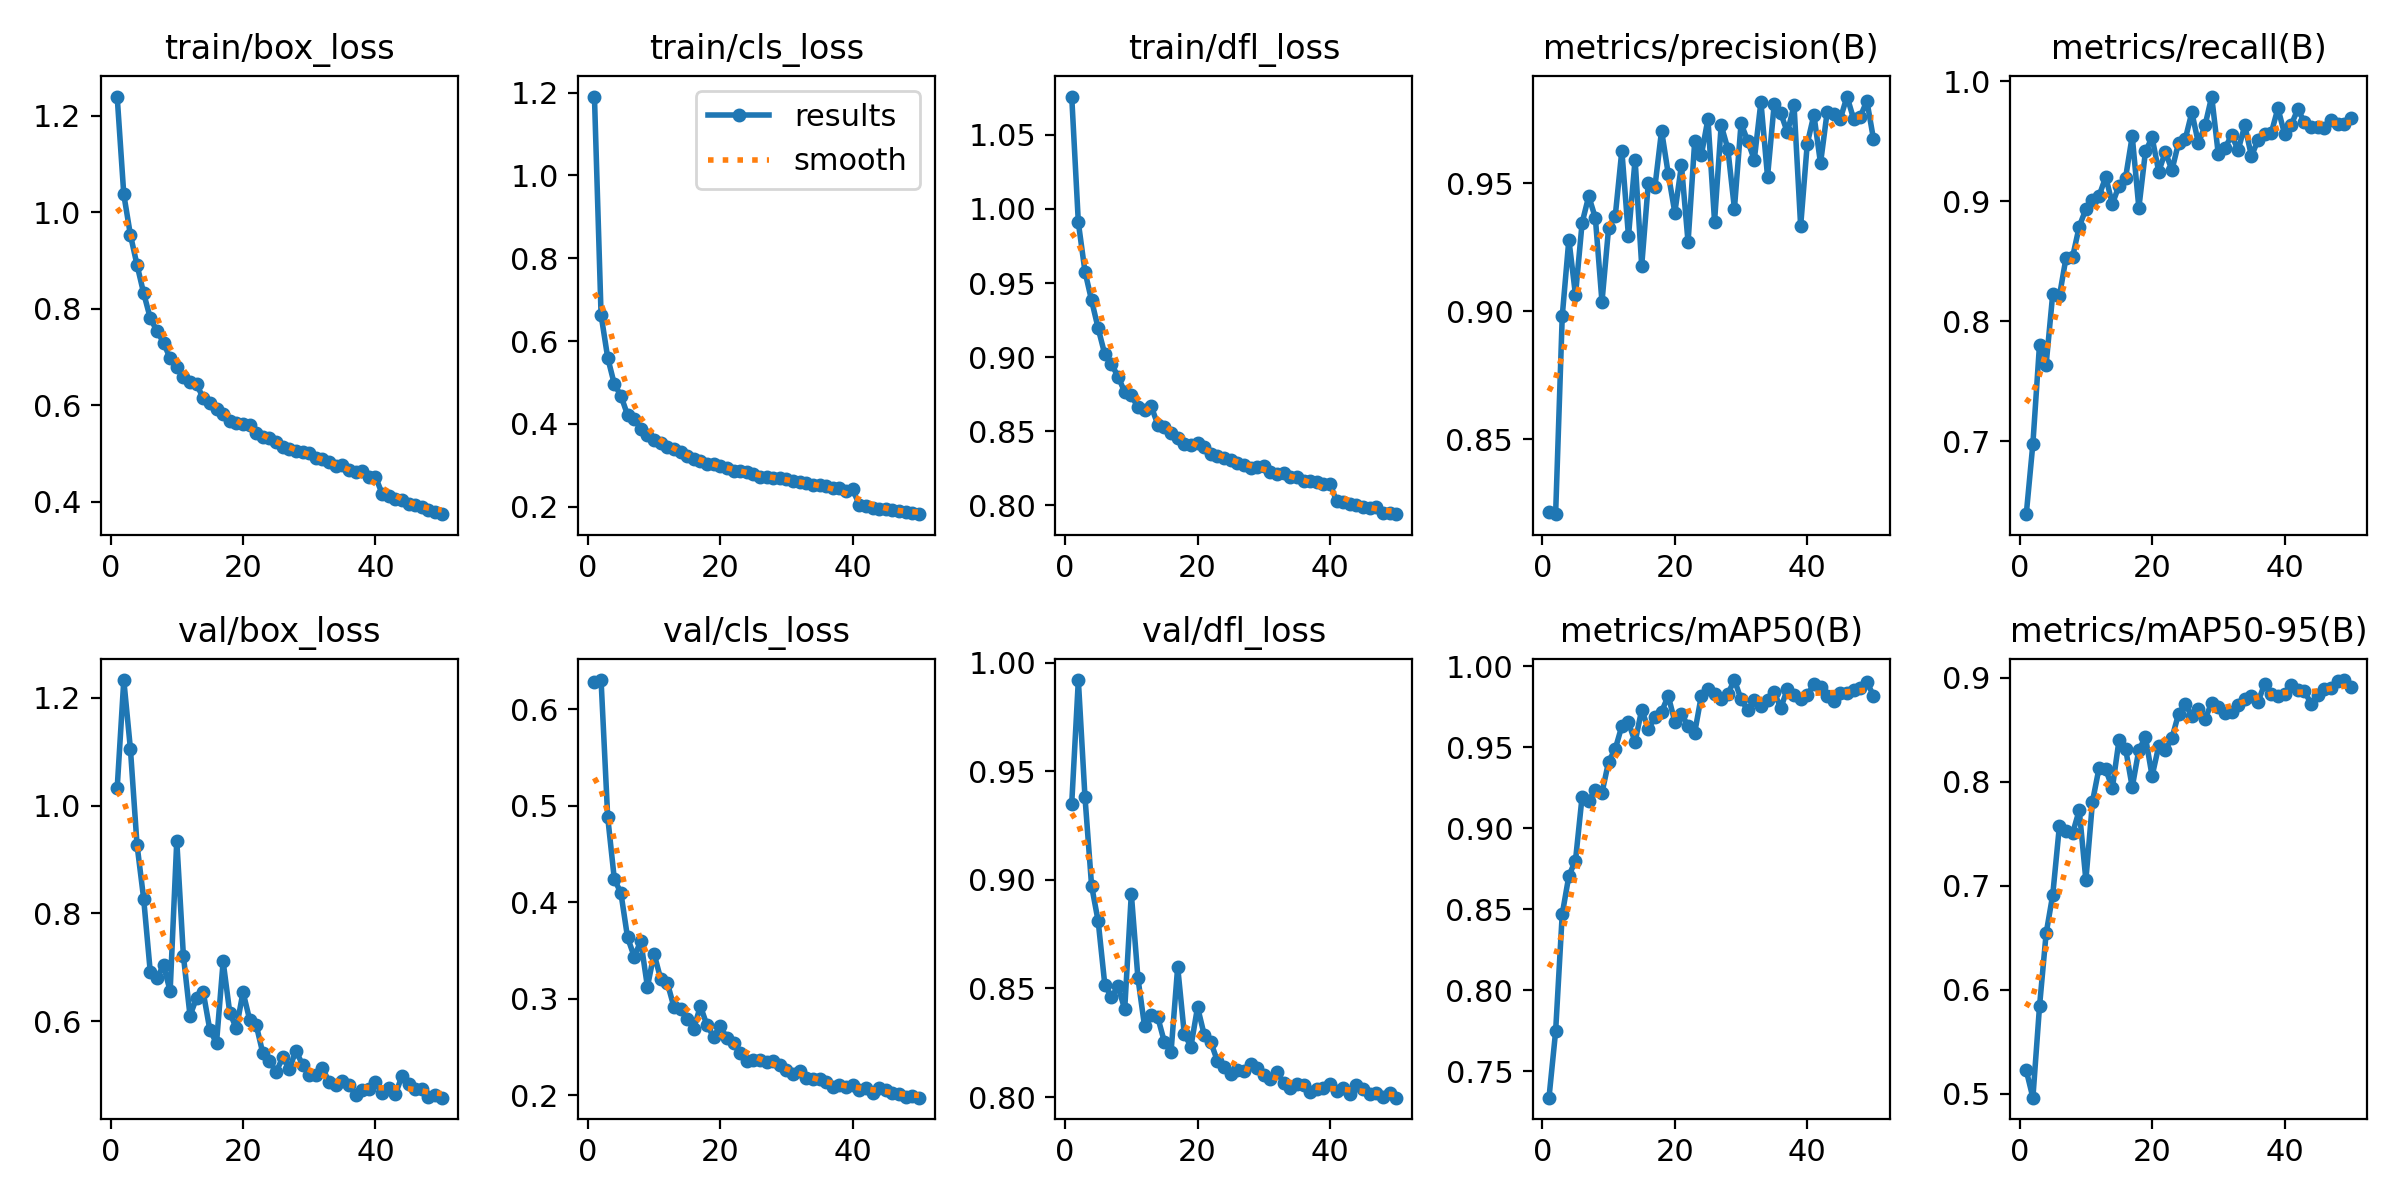

Values plotted in this chart, from the file beside it:
epoch, time, train/box_loss, train/cls_loss, train/dfl_loss, metrics/precision(B), metrics/recall(B), metrics/mAP50(B), metrics/mAP50-95(B), val/box_loss, val/cls_loss, val/dfl_loss, lr/pg0, lr/pg1, lr/pg2
1, 84.52, 1.24, 1.191, 1.076, 0.8215, 0.6394, 0.7336, 0.5224, 1.032, 0.6285, 0.9351, 0.07006, 0.003327, 0.003327
2, 169, 1.037, 0.6633, 0.9908, 0.8207, 0.6982, 0.7745, 0.4962, 1.233, 0.6302, 0.9921, 0.03994, 0.006541, 0.006541
3, 251.4, 0.9529, 0.5598, 0.9577, 0.898, 0.7806, 0.8469, 0.584, 1.106, 0.4885, 0.9382, 0.009696, 0.009634, 0.009634
4, 331.9, 0.8907, 0.4958, 0.9382, 0.928, 0.7641, 0.8706, 0.6541, 0.9273, 0.4242, 0.8973, 0.00946, 0.00946, 0.00946
5, 412.2, 0.8323, 0.4677, 0.9193, 0.9063, 0.8232, 0.88, 0.6914, 0.8275, 0.4095, 0.8809, 0.00928, 0.00928, 0.00928
6, 492.5, 0.7805, 0.4213, 0.9018, 0.9345, 0.8209, 0.9195, 0.7573, 0.6912, 0.3636, 0.8516, 0.0091, 0.0091, 0.0091
7, 572.7, 0.754, 0.4118, 0.8953, 0.9449, 0.8529, 0.9171, 0.7523, 0.6806, 0.3439, 0.846, 0.00892, 0.00892, 0.00892
8, 653, 0.7299, 0.3884, 0.8868, 0.9364, 0.8538, 0.9235, 0.7505, 0.7035, 0.3597, 0.8509, 0.00874, 0.00874, 0.00874
9, 733.5, 0.697, 0.3739, 0.8766, 0.9036, 0.879, 0.9218, 0.7727, 0.6562, 0.3126, 0.8404, 0.00856, 0.00856, 0.00856
10, 811.9, 0.6795, 0.3604, 0.8743, 0.9325, 0.8935, 0.941, 0.7054, 0.9349, 0.3468, 0.8936, 0.00838, 0.00838, 0.00838
11, 890.6, 0.6582, 0.3542, 0.8661, 0.937, 0.9015, 0.9488, 0.7809, 0.7216, 0.3208, 0.8548, 0.0082, 0.0082, 0.0082
12, 969, 0.6488, 0.3433, 0.8644, 0.9627, 0.9046, 0.9631, 0.8137, 0.6103, 0.3169, 0.8326, 0.00802, 0.00802, 0.00802
13, 1047, 0.6433, 0.339, 0.8668, 0.9292, 0.9204, 0.9654, 0.8119, 0.6438, 0.2916, 0.8379, 0.00784, 0.00784, 0.00784
14, 1126, 0.6148, 0.3315, 0.8545, 0.9592, 0.8978, 0.9532, 0.7939, 0.6535, 0.2899, 0.8367, 0.00766, 0.00766, 0.00766
15, 1204, 0.6039, 0.3222, 0.8528, 0.9177, 0.913, 0.9732, 0.8398, 0.5834, 0.2789, 0.8253, 0.00748, 0.00748, 0.00748
16, 1282, 0.5917, 0.3147, 0.8491, 0.9501, 0.9198, 0.9612, 0.8317, 0.5598, 0.2692, 0.8209, 0.0073, 0.0073, 0.0073
17, 1360, 0.581, 0.31, 0.8452, 0.9486, 0.9543, 0.9686, 0.7947, 0.7111, 0.2926, 0.8599, 0.00712, 0.00712, 0.00712
18, 1439, 0.5684, 0.3023, 0.8416, 0.9705, 0.8946, 0.9718, 0.8307, 0.6159, 0.2725, 0.829, 0.00694, 0.00694, 0.00694
19, 1518, 0.564, 0.3029, 0.8405, 0.9537, 0.9416, 0.9818, 0.8428, 0.5866, 0.2609, 0.8233, 0.00676, 0.00676, 0.00676
20, 1597, 0.5603, 0.2988, 0.8422, 0.9385, 0.9532, 0.9658, 0.8055, 0.6543, 0.272, 0.8414, 0.00658, 0.00658, 0.00658
21, 1676, 0.5593, 0.2939, 0.8396, 0.957, 0.9247, 0.9703, 0.8343, 0.6032, 0.2592, 0.8287, 0.0064, 0.0064, 0.0064
22, 1755, 0.5417, 0.2859, 0.8344, 0.9269, 0.9411, 0.9632, 0.8305, 0.5928, 0.254, 0.8253, 0.00622, 0.00622, 0.00622
23, 1833, 0.535, 0.2856, 0.8336, 0.9663, 0.9261, 0.9589, 0.8421, 0.5404, 0.2437, 0.8166, 0.00604, 0.00604, 0.00604
24, 1911, 0.5312, 0.2828, 0.8323, 0.9609, 0.9489, 0.9818, 0.8654, 0.5271, 0.2355, 0.8138, 0.00586, 0.00586, 0.00586
25, 1989, 0.523, 0.2778, 0.8307, 0.975, 0.9517, 0.9858, 0.8749, 0.5053, 0.237, 0.8105, 0.00568, 0.00568, 0.00568
26, 2068, 0.5129, 0.2726, 0.8285, 0.935, 0.9741, 0.983, 0.8631, 0.5333, 0.2371, 0.8124, 0.0055, 0.0055, 0.0055
27, 2147, 0.5103, 0.2715, 0.8272, 0.9726, 0.9483, 0.98, 0.8704, 0.5118, 0.2349, 0.8119, 0.00532, 0.00532, 0.00532
28, 2226, 0.5053, 0.2687, 0.8253, 0.9634, 0.9634, 0.9829, 0.8601, 0.5457, 0.2353, 0.8152, 0.00514, 0.00514, 0.00514
29, 2304, 0.5039, 0.2695, 0.826, 0.94, 0.9873, 0.9915, 0.876, 0.5185, 0.2314, 0.8133, 0.00496, 0.00496, 0.00496
30, 2382, 0.5011, 0.2663, 0.8263, 0.9733, 0.9391, 0.9796, 0.8715, 0.5003, 0.2267, 0.8099, 0.00478, 0.00478, 0.00478
31, 2461, 0.4909, 0.2611, 0.8224, 0.9665, 0.9444, 0.9729, 0.8658, 0.5, 0.2223, 0.8082, 0.0046, 0.0046, 0.0046
32, 2540, 0.4881, 0.2589, 0.8211, 0.9591, 0.955, 0.9789, 0.8671, 0.5124, 0.2249, 0.8113, 0.00442, 0.00442, 0.00442
33, 2619, 0.4832, 0.2576, 0.8219, 0.9817, 0.9428, 0.9756, 0.8735, 0.488, 0.2178, 0.8067, 0.00424, 0.00424, 0.00424
34, 2698, 0.4742, 0.2524, 0.8189, 0.9525, 0.9633, 0.9792, 0.88, 0.4811, 0.2168, 0.8041, 0.00406, 0.00406, 0.00406
35, 2776, 0.4767, 0.251, 0.8193, 0.9807, 0.9376, 0.984, 0.8825, 0.4892, 0.2173, 0.8062, 0.00388, 0.00388, 0.00388
36, 2854, 0.4664, 0.2496, 0.8167, 0.9773, 0.9512, 0.9742, 0.8769, 0.4825, 0.2143, 0.8055, 0.0037, 0.0037, 0.0037
37, 2933, 0.4612, 0.2457, 0.8165, 0.9698, 0.9561, 0.986, 0.8942, 0.4631, 0.2087, 0.8025, 0.00352, 0.00352, 0.00352
38, 3011, 0.4634, 0.2451, 0.8157, 0.9804, 0.957, 0.9819, 0.8847, 0.4728, 0.2107, 0.8036, 0.00334, 0.00334, 0.00334
39, 3089, 0.4513, 0.2371, 0.8142, 0.9332, 0.9776, 0.9795, 0.8829, 0.4746, 0.2085, 0.804, 0.00316, 0.00316, 0.00316
40, 3167, 0.4521, 0.2412, 0.8147, 0.9654, 0.9562, 0.9822, 0.8844, 0.4869, 0.2108, 0.8059, 0.00298, 0.00298, 0.00298
41, 3248, 0.4171, 0.2038, 0.8028, 0.9767, 0.9636, 0.9889, 0.8935, 0.4673, 0.2056, 0.8029, 0.0028, 0.0028, 0.0028
42, 3327, 0.4128, 0.2013, 0.8021, 0.9577, 0.9767, 0.9872, 0.8879, 0.4771, 0.2079, 0.8039, 0.00262, 0.00262, 0.00262
43, 3407, 0.4056, 0.1975, 0.801, 0.9777, 0.9661, 0.9819, 0.8876, 0.4646, 0.203, 0.8012, 0.00244, 0.00244, 0.00244
44, 3487, 0.403, 0.1947, 0.8003, 0.9772, 0.9619, 0.9786, 0.8747, 0.498, 0.208, 0.8056, 0.00226, 0.00226, 0.00226
45, 3567, 0.3963, 0.194, 0.7989, 0.9752, 0.9617, 0.9833, 0.883, 0.4834, 0.2058, 0.8036, 0.00208, 0.00208, 0.00208
46, 3646, 0.393, 0.1908, 0.7981, 0.9838, 0.9608, 0.9837, 0.8887, 0.4741, 0.2027, 0.8016, 0.0019, 0.0019, 0.0019
47, 3725, 0.3893, 0.1887, 0.799, 0.975, 0.9674, 0.9852, 0.89, 0.4739, 0.2018, 0.802, 0.00172, 0.00172, 0.00172
48, 3805, 0.3833, 0.1875, 0.7948, 0.9759, 0.9645, 0.9866, 0.8964, 0.4588, 0.1989, 0.8, 0.00154, 0.00154, 0.00154
49, 3884, 0.3784, 0.1847, 0.7951, 0.9821, 0.9643, 0.9901, 0.8978, 0.4641, 0.1992, 0.8016, 0.00136, 0.00136, 0.00136
50, 3964, 0.3744, 0.1816, 0.7941, 0.9672, 0.9697, 0.9819, 0.8907, 0.4582, 0.1977, 0.7997, 0.00118, 0.00118, 0.00118
